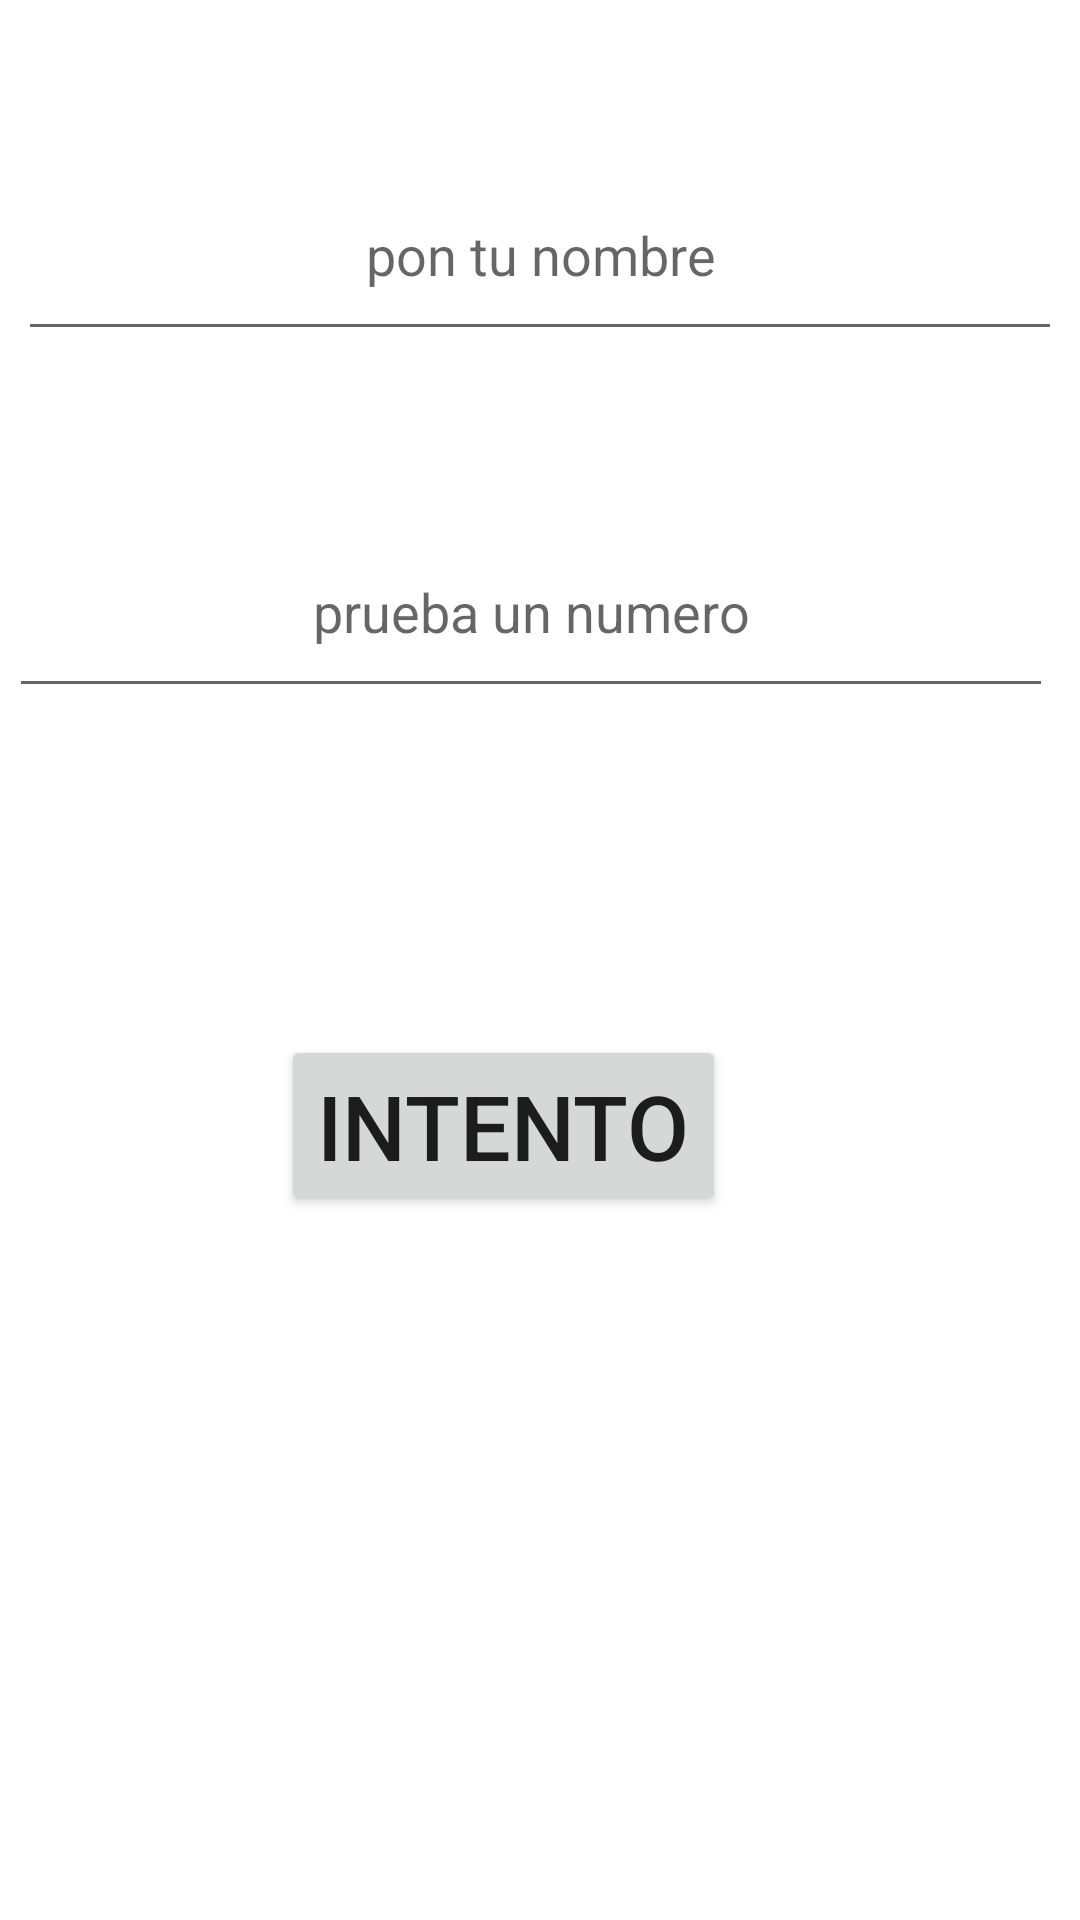

Produce the Android XML layout that renders to this screen, including the resource entries it uses.
<!-- AndroidManifest.xml: application theme Theme.Andrivinalo -->
<!-- res/layout/activity_main.xml -->
<androidx.constraintlayout.widget.ConstraintLayout xmlns:android="http://schemas.android.com/apk/res/android"
    xmlns:app="http://schemas.android.com/apk/res-auto"
    xmlns:tools="http://schemas.android.com/tools"
    android:layout_width="match_parent"
    android:layout_height="match_parent"
    tools:context=".MainActivity">

        <EditText
            android:id="@+id/editId"
            android:layout_width="348dp"
            android:layout_height="67dp"
            android:layout_alignParentTop="true"
            android:layout_alignParentEnd="true"
            android:layout_alignParentRight="true"
            android:layout_marginBottom="404dp"
            android:ems="10"
            android:gravity="center"
            android:hint="prueba un numero"
            android:inputType="numberDecimal"
            app:layout_constraintBottom_toBottomOf="parent"
            app:layout_constraintEnd_toEndOf="parent"
            app:layout_constraintHorizontal_bias="0.253"
            app:layout_constraintStart_toStartOf="parent" />

        <Button
            android:id="@+id/button"
            android:layout_width="wrap_content"
            android:layout_height="wrap_content"
            android:layout_alignParentEnd="true"
            android:layout_alignParentRight="true"
            android:layout_alignParentBottom="true"
            android:onClick="clickFunction"
            android:text="intento"
            android:textSize="30sp"
            app:layout_constraintBottom_toBottomOf="parent"
            app:layout_constraintEnd_toEndOf="parent"
            app:layout_constraintHorizontal_bias="0.442"
            app:layout_constraintStart_toStartOf="parent"
            app:layout_constraintTop_toBottomOf="@+id/editId"
            app:layout_constraintVertical_bias="0.317" />

        <EditText
            android:id="@+id/editId2"
            android:layout_width="348dp"
            android:layout_height="67dp"
            android:layout_alignParentTop="true"
            android:layout_alignParentEnd="true"
            android:layout_alignParentRight="true"
            android:gravity="center"
            android:hint="pon tu nombre"
            app:layout_constraintBottom_toBottomOf="parent"
            app:layout_constraintEnd_toEndOf="parent"
            app:layout_constraintHorizontal_bias="0.492"
            app:layout_constraintStart_toStartOf="parent"
            app:layout_constraintTop_toTopOf="parent"
            app:layout_constraintVertical_bias="0.087" />


</androidx.constraintlayout.widget.ConstraintLayout>
<!-- resources referenced by this layout -->
<resources>
  <style name="Theme.Andrivinalo" parent="Theme.MaterialComponents.DayNight.DarkActionBar">
          
          <item name="colorPrimary">@color/purple_500</item>
          <item name="colorPrimaryVariant">@color/purple_700</item>
          <item name="colorOnPrimary">@color/white</item>
          
          <item name="colorSecondary">@color/teal_200</item>
          <item name="colorSecondaryVariant">@color/teal_700</item>
          <item name="colorOnSecondary">@color/black</item>
          
          <item name="android:statusBarColor" tools:targetApi="l">?attr/colorPrimaryVariant</item>
          
      </style>
  <!-- not gathered from this repository: default colours our renderer supplied (Android Studio template values) -->
  <color name="purple_500">#FF6200EE</color>
  <color name="purple_700">#FF3700B3</color>
  <color name="teal_200">#FF03DAC5</color>
  <color name="teal_700">#FF018786</color>
  <color name="black">#FF000000</color>
  <color name="white">#FFFFFFFF</color>
</resources>
